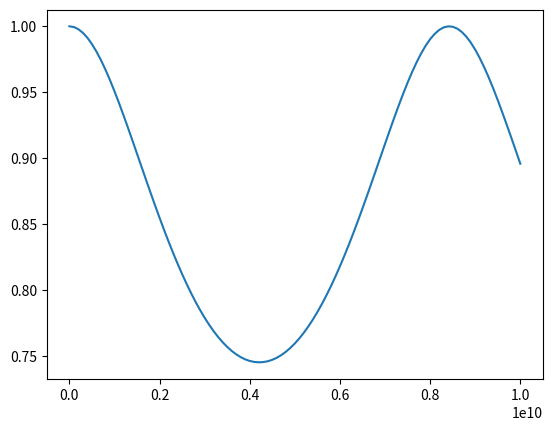
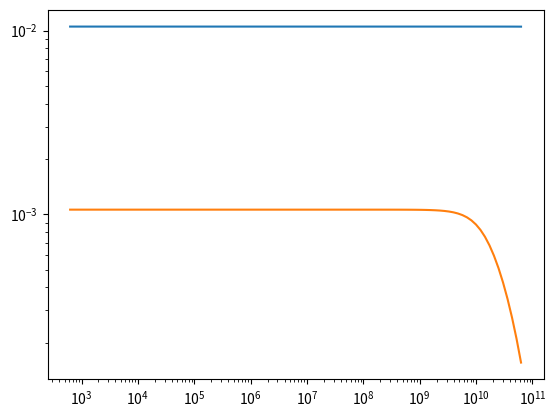

Generate these figures, in order, with matplotlib:
import numpy as np
import matplotlib.pyplot as plt
from scipy.constants import speed_of_light, epsilon_0, mu_0

eta_0 = np.sqrt(mu_0/epsilon_0)

class Panel: 
    def __init__(self, thickness, epsilon_r = 1.0, sigma = 0.0, mu_r = 1.0):
        self.thickness = thickness
        self.epsilon_r = epsilon_r
        self.mu_r = mu_r
        self.sigma = sigma

    def epsilon_c(self, omega):
        return self.epsilon_r*epsilon_0 - complex(0,1)*self.sigma/omega

    def mu_c(self, omega):
        return self.mu_r * mu_0

    def gamma(self, omega):
        return complex(0,1) * omega * \
            np.sqrt(self.epsilon_c(omega) * self.mu_c(omega))

    def eta(self, omega):
        return np.sqrt(self.mu_c(omega) / self.epsilon_c(omega))

    def phi(self, omega):
        gd  = self.gamma(omega) * self.thickness
        eta = self.eta(omega)
        return np.array([[np.cosh(gd),      np.sinh(gd) * eta], \
                         [np.sinh(gd) /eta, np.cosh(gd)      ]])

    def _den(self, omega):
        phi = self.phi(omega)
        return phi[0,0]*eta_0 + phi[0,1] + phi[1,0]*eta_0**2 + phi[1,1]*eta_0
        
    def T(self, omega):
        sol =  2*eta_0 / self._den(omega)
        return  2*eta_0 / self._den(omega)

    def R(self, omega): 
        phi = self.phi(omega)
        return \
            (phi[0,0]*eta_0 + phi[0,1] - phi[1,0]*eta_0**2 - phi[1,1]*eta_0) / \
            self._den(omega)

plt.figure()
omega = np.linspace(1e2/(2 * np.pi), 1e10/(2 * np.pi), int(1e2+1)) * 2 * np.pi
#plt.plot(omega, np.abs(Panel(0.1,  5,   .0).R(omega)))
plt.plot(omega, np.abs(Panel(0.05,  5,   .0).T(omega)))

plt.figure()
omega = np.logspace(2, 10, int(1e2+1)) * 2 * np.pi
plt.loglog(omega, np.abs(Panel(10e-6,  1, 50e3).T(omega)))
plt.loglog(omega, np.abs(Panel(100e-6, 1, 50e3).T(omega)))

plt.show()

print('=== Program finished ===')